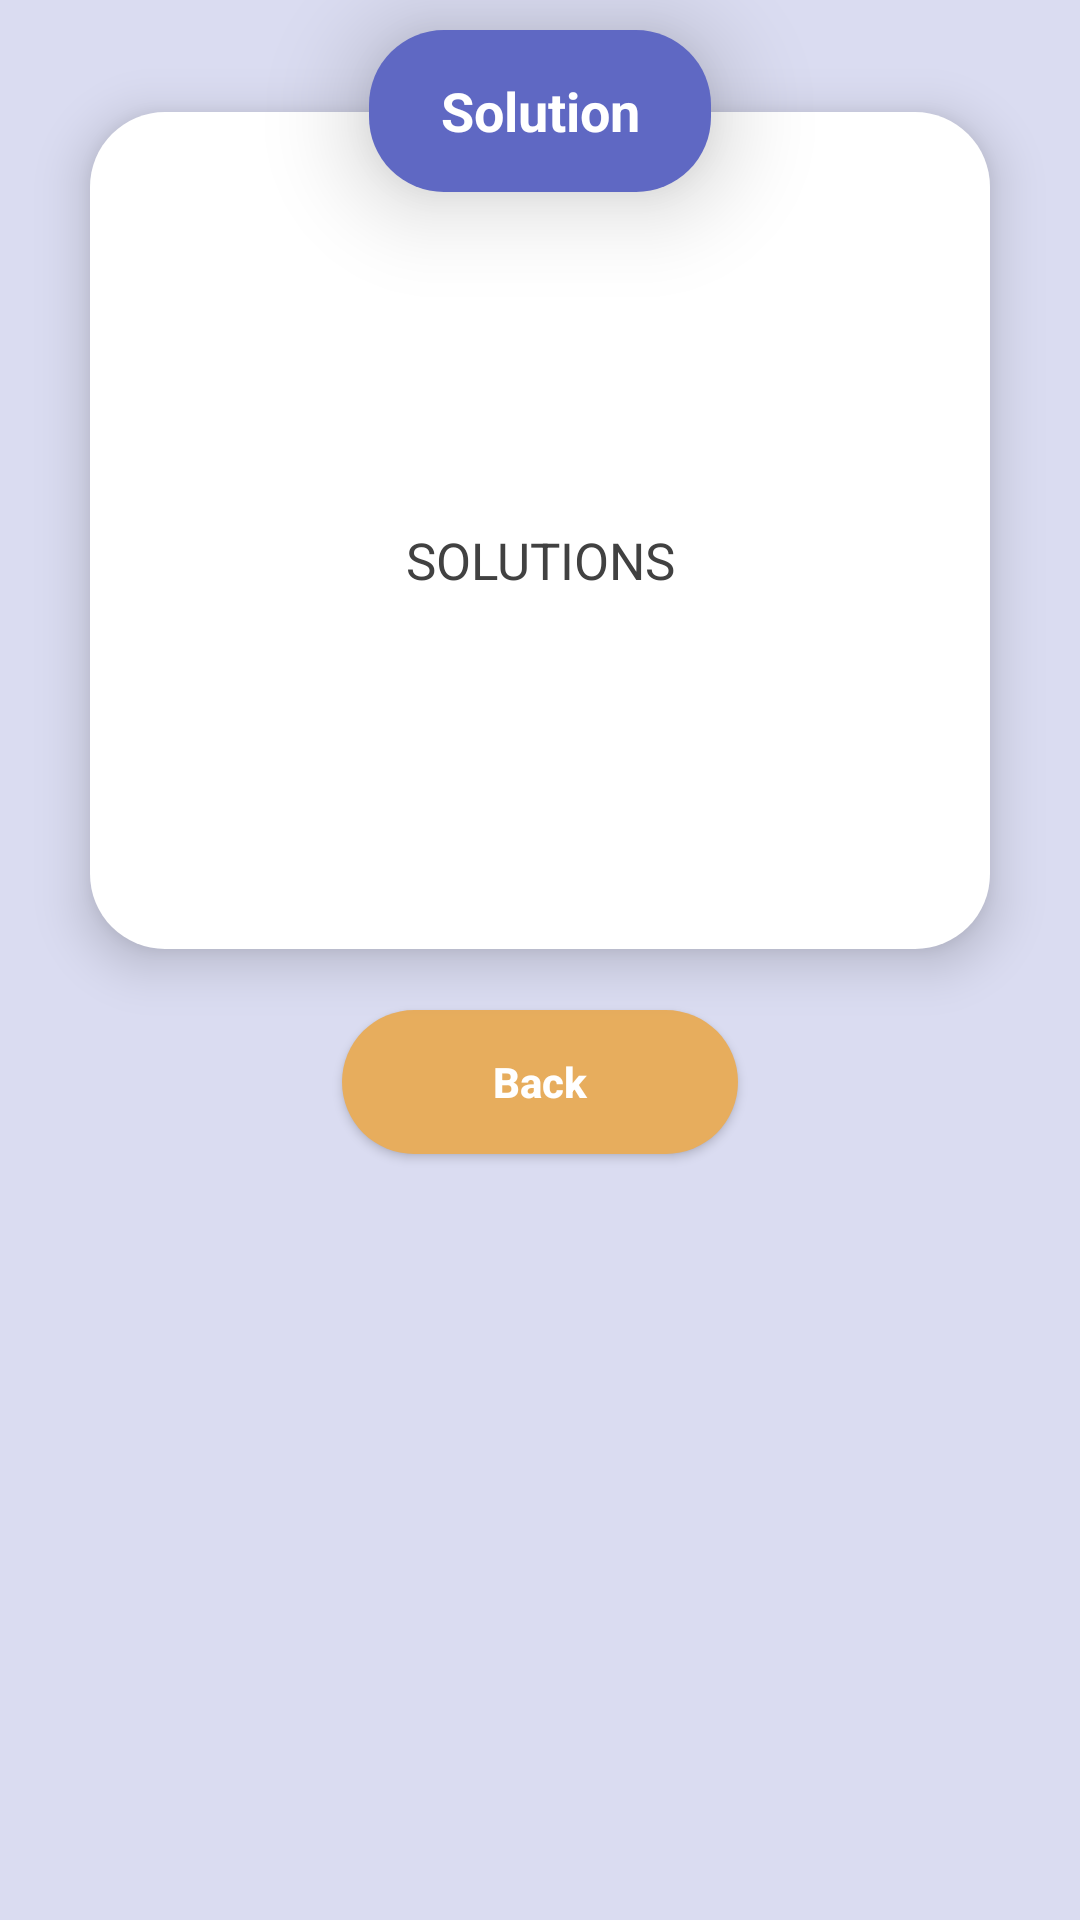

Layout XML and referenced resources for this Android screen:
<!-- AndroidManifest.xml: application theme Theme.UNSWGamifiedLearningApp -->
<!-- res/layout/solutions_popup.xml -->
<?xml version="1.0" encoding="utf-8"?>
<LinearLayout xmlns:android="http://schemas.android.com/apk/res/android"
    xmlns:app="http://schemas.android.com/apk/res-auto"
    xmlns:tools="http://schemas.android.com/tools"
    android:id="@+id/llSolution"
    android:layout_width="match_parent"
    android:layout_height="wrap_content"
    android:background="#DADCF1"
    android:orientation="vertical">


    <TextView
        android:id="@+id/tvQuestionNumber"
        android:layout_width="114dp"
        android:layout_height="54dp"
        android:layout_gravity="center_horizontal"
        android:layout_marginLeft="30dp"
        android:layout_marginTop="10dp"
        android:layout_marginRight="30dp"
        android:layout_marginBottom="-27dp"
        android:background="@drawable/btn_round_corner"
        android:backgroundTint="#5F68C3"
        android:elevation="20dp"
        android:gravity="center"
        android:padding="10dp"
        android:text="Solution"
        android:textColor="@color/white"
        android:textSize="18sp"
        android:textStyle="bold" />

    <TextView
        android:layout_width="match_parent"
        android:layout_height="279dp"
        android:layout_marginLeft="30dp"
        android:layout_marginRight="30dp"
        android:background="@drawable/btn_round_corner"
        android:backgroundTint="@color/white"
        android:elevation="10dp"
        android:gravity="center"
        android:padding="10dp"
        android:textSize="18sp"
        android:textStyle="bold" />

    <TextView
        android:id="@+id/tvSolution"
        android:layout_width="match_parent"
        android:layout_height="220dp"
        android:layout_marginLeft="30dp"
        android:layout_marginTop="-240dp"
        android:layout_marginRight="30dp"
        android:elevation="10dp"
        android:textColor="#414141"
        android:gravity="center"
        android:padding="10dp"
        android:text="SOLUTIONS"
        android:textSize="17sp" />

    <Button
        android:id="@+id/btnBack"
        android:layout_width="132dp"
        android:layout_height="wrap_content"
        android:layout_gravity="center_horizontal"
        android:layout_marginTop="40dp"
        android:background="@drawable/btn_round_corner"
        android:backgroundTint="@color/purple_500"
        android:foregroundGravity="center_horizontal"
        android:text="Back"
        android:textAllCaps="false"
        android:textColor="@color/white"
        android:textStyle="bold" />


</LinearLayout>
<!-- resources referenced by this layout -->
<resources>
  <color name="purple_500">#E7AD5D</color>
  <color name="white">#FFFFFFFF</color>
  <!-- drawable btn_round_corner (drawable) -->
  <?xml version="1.0" encoding="utf-8"?>
  <shape xmlns:tools="http://schemas.android.com/tools"
      xmlns:android="http://schemas.android.com/apk/res/android"
      tools:ignore="ExtraText"
      android:shape="rectangle">
  
      <solid android:color="#E7AD5D"/>
  
      <corners
          android:bottomLeftRadius="25dp"
          android:bottomRightRadius="25dp"
          android:topLeftRadius="25dp"
          android:topRightRadius="25dp"/>
  
  </shape>
  <style name="Theme.UNSWGamifiedLearningApp" parent="Theme.MaterialComponents.DayNight.NoActionBar">
          
          <item name="colorPrimary">@color/purple_500</item>
          <item name="colorPrimaryVariant">@color/purple_700</item>
          <item name="colorOnPrimary">@color/white</item>
          
          <item name="colorSecondary">@color/white</item>
          <item name="colorSecondaryVariant">@color/teal_700</item>
          <item name="colorOnSecondary">@color/black</item>
          
          <item name="android:statusBarColor" tools:targetApi="l">?attr/colorPrimaryVariant</item>
          
          <item name="windowActionBar">false</item>
          <item name="windowNoTitle">true</item>
          <item name="android:windowFullscreen">true</item>
      </style>
  <color name="purple_700">#FF3700B3</color>
  <color name="teal_700">#FF018786</color>
  <color name="black">#FF000000</color>
</resources>
